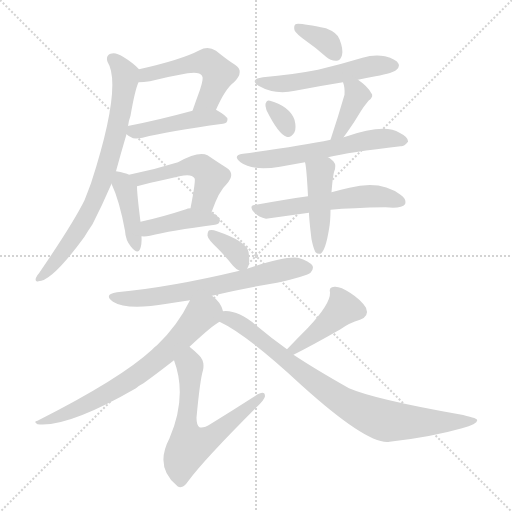
t = 0.00 s
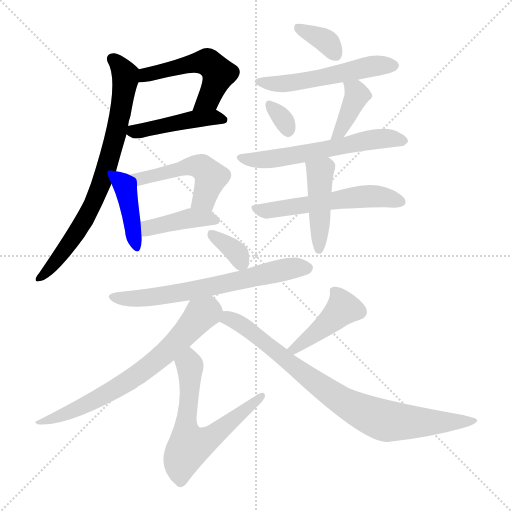
t = 2.53 s
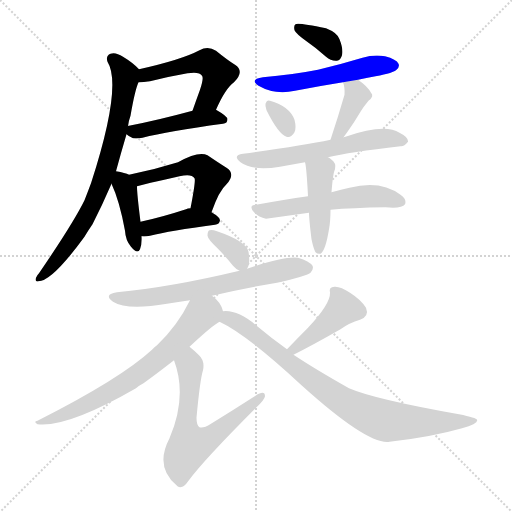
t = 5.05 s
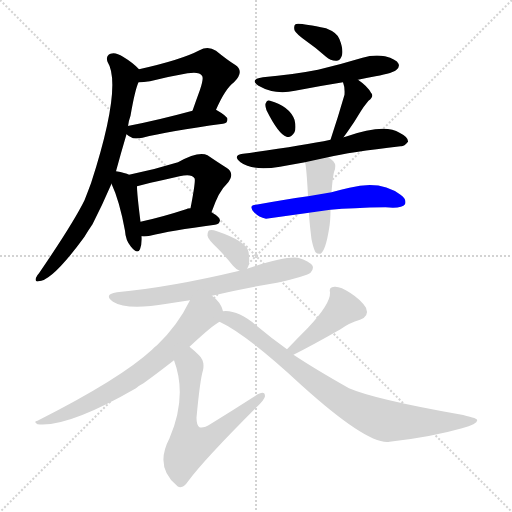
t = 7.58 s
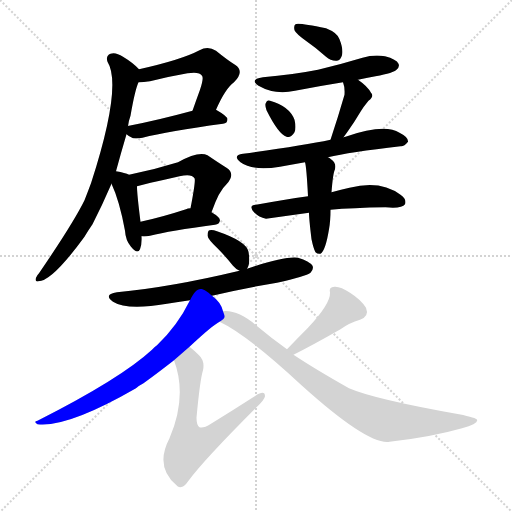
t = 10.11 s
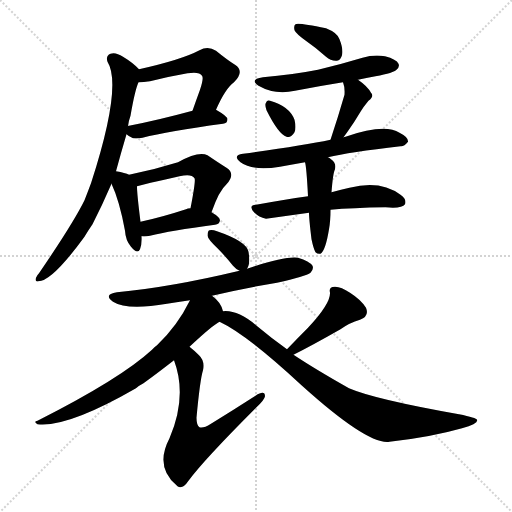
t = 12.63 s

The animated SVG that drew these frames (rendered in a browser with its animation timeline set to each time). Animation: 19 CSS @keyframes rules; one cycle of 12.63 s.

<svg version="1.1" viewBox="0 0 1024 1024" xmlns="http://www.w3.org/2000/svg">
  <g stroke="lightgray" stroke-dasharray="1,1" stroke-width="1" transform="scale(4, 4)">
    <line x1="0" y1="0" x2="256" y2="256"></line>
    <line x1="256" y1="0" x2="0" y2="256"></line>
    <line x1="128" y1="0" x2="128" y2="256"></line>
    <line x1="0" y1="128" x2="256" y2="128"></line>
  </g>
<g transform="scale(1, -1) translate(0, -900)">
   <style type="text/css">
    @keyframes keyframes0 {
      from {
       stroke: blue;
       stroke-dashoffset: 511;
       stroke-width: 128;
       }
       62% {
       animation-timing-function: step-end;
       stroke: blue;
       stroke-dashoffset: 0;
       stroke-width: 128;
       }
       to {
       stroke: black;
       stroke-width: 1024;
       }
       }
       #make-me-a-hanzi-animation-0 {
         animation: keyframes0 0.665853s both;
         animation-delay: 0.000000s;
         animation-timing-function: linear;
       }
    @keyframes keyframes1 {
      from {
       stroke: blue;
       stroke-dashoffset: 446;
       stroke-width: 128;
       }
       59% {
       animation-timing-function: step-end;
       stroke: blue;
       stroke-dashoffset: 0;
       stroke-width: 128;
       }
       to {
       stroke: black;
       stroke-width: 1024;
       }
       }
       #make-me-a-hanzi-animation-1 {
         animation: keyframes1 0.612956s both;
         animation-delay: 0.665853s;
         animation-timing-function: linear;
       }
    @keyframes keyframes2 {
      from {
       stroke: blue;
       stroke-dashoffset: 747;
       stroke-width: 128;
       }
       71% {
       animation-timing-function: step-end;
       stroke: blue;
       stroke-dashoffset: 0;
       stroke-width: 128;
       }
       to {
       stroke: black;
       stroke-width: 1024;
       }
       }
       #make-me-a-hanzi-animation-2 {
         animation: keyframes2 0.857910s both;
         animation-delay: 1.278809s;
         animation-timing-function: linear;
       }
    @keyframes keyframes3 {
      from {
       stroke: blue;
       stroke-dashoffset: 402;
       stroke-width: 128;
       }
       57% {
       animation-timing-function: step-end;
       stroke: blue;
       stroke-dashoffset: 0;
       stroke-width: 128;
       }
       to {
       stroke: black;
       stroke-width: 1024;
       }
       }
       #make-me-a-hanzi-animation-3 {
         animation: keyframes3 0.577148s both;
         animation-delay: 2.136719s;
         animation-timing-function: linear;
       }
    @keyframes keyframes4 {
      from {
       stroke: blue;
       stroke-dashoffset: 490;
       stroke-width: 128;
       }
       61% {
       animation-timing-function: step-end;
       stroke: blue;
       stroke-dashoffset: 0;
       stroke-width: 128;
       }
       to {
       stroke: black;
       stroke-width: 1024;
       }
       }
       #make-me-a-hanzi-animation-4 {
         animation: keyframes4 0.648763s both;
         animation-delay: 2.713867s;
         animation-timing-function: linear;
       }
    @keyframes keyframes5 {
      from {
       stroke: blue;
       stroke-dashoffset: 405;
       stroke-width: 128;
       }
       57% {
       animation-timing-function: step-end;
       stroke: blue;
       stroke-dashoffset: 0;
       stroke-width: 128;
       }
       to {
       stroke: black;
       stroke-width: 1024;
       }
       }
       #make-me-a-hanzi-animation-5 {
         animation: keyframes5 0.579590s both;
         animation-delay: 3.362630s;
         animation-timing-function: linear;
       }
    @keyframes keyframes6 {
      from {
       stroke: blue;
       stroke-dashoffset: 350;
       stroke-width: 128;
       }
       53% {
       animation-timing-function: step-end;
       stroke: blue;
       stroke-dashoffset: 0;
       stroke-width: 128;
       }
       to {
       stroke: black;
       stroke-width: 1024;
       }
       }
       #make-me-a-hanzi-animation-6 {
         animation: keyframes6 0.534831s both;
         animation-delay: 3.942220s;
         animation-timing-function: linear;
       }
    @keyframes keyframes7 {
      from {
       stroke: blue;
       stroke-dashoffset: 527;
       stroke-width: 128;
       }
       63% {
       animation-timing-function: step-end;
       stroke: blue;
       stroke-dashoffset: 0;
       stroke-width: 128;
       }
       to {
       stroke: black;
       stroke-width: 1024;
       }
       }
       #make-me-a-hanzi-animation-7 {
         animation: keyframes7 0.678874s both;
         animation-delay: 4.477051s;
         animation-timing-function: linear;
       }
    @keyframes keyframes8 {
      from {
       stroke: blue;
       stroke-dashoffset: 316;
       stroke-width: 128;
       }
       51% {
       animation-timing-function: step-end;
       stroke: blue;
       stroke-dashoffset: 0;
       stroke-width: 128;
       }
       to {
       stroke: black;
       stroke-width: 1024;
       }
       }
       #make-me-a-hanzi-animation-8 {
         animation: keyframes8 0.507161s both;
         animation-delay: 5.155924s;
         animation-timing-function: linear;
       }
    @keyframes keyframes9 {
      from {
       stroke: blue;
       stroke-dashoffset: 383;
       stroke-width: 128;
       }
       55% {
       animation-timing-function: step-end;
       stroke: blue;
       stroke-dashoffset: 0;
       stroke-width: 128;
       }
       to {
       stroke: black;
       stroke-width: 1024;
       }
       }
       #make-me-a-hanzi-animation-9 {
         animation: keyframes9 0.561686s both;
         animation-delay: 5.663086s;
         animation-timing-function: linear;
       }
    @keyframes keyframes10 {
      from {
       stroke: blue;
       stroke-dashoffset: 585;
       stroke-width: 128;
       }
       66% {
       animation-timing-function: step-end;
       stroke: blue;
       stroke-dashoffset: 0;
       stroke-width: 128;
       }
       to {
       stroke: black;
       stroke-width: 1024;
       }
       }
       #make-me-a-hanzi-animation-10 {
         animation: keyframes10 0.726074s both;
         animation-delay: 6.224772s;
         animation-timing-function: linear;
       }
    @keyframes keyframes11 {
      from {
       stroke: blue;
       stroke-dashoffset: 542;
       stroke-width: 128;
       }
       64% {
       animation-timing-function: step-end;
       stroke: blue;
       stroke-dashoffset: 0;
       stroke-width: 128;
       }
       to {
       stroke: black;
       stroke-width: 1024;
       }
       }
       #make-me-a-hanzi-animation-11 {
         animation: keyframes11 0.691081s both;
         animation-delay: 6.950846s;
         animation-timing-function: linear;
       }
    @keyframes keyframes12 {
      from {
       stroke: blue;
       stroke-dashoffset: 439;
       stroke-width: 128;
       }
       59% {
       animation-timing-function: step-end;
       stroke: blue;
       stroke-dashoffset: 0;
       stroke-width: 128;
       }
       to {
       stroke: black;
       stroke-width: 1024;
       }
       }
       #make-me-a-hanzi-animation-12 {
         animation: keyframes12 0.607259s both;
         animation-delay: 7.641927s;
         animation-timing-function: linear;
       }
    @keyframes keyframes13 {
      from {
       stroke: blue;
       stroke-dashoffset: 341;
       stroke-width: 128;
       }
       53% {
       animation-timing-function: step-end;
       stroke: blue;
       stroke-dashoffset: 0;
       stroke-width: 128;
       }
       to {
       stroke: black;
       stroke-width: 1024;
       }
       }
       #make-me-a-hanzi-animation-13 {
         animation: keyframes13 0.527507s both;
         animation-delay: 8.249186s;
         animation-timing-function: linear;
       }
    @keyframes keyframes14 {
      from {
       stroke: blue;
       stroke-dashoffset: 649;
       stroke-width: 128;
       }
       68% {
       animation-timing-function: step-end;
       stroke: blue;
       stroke-dashoffset: 0;
       stroke-width: 128;
       }
       to {
       stroke: black;
       stroke-width: 1024;
       }
       }
       #make-me-a-hanzi-animation-14 {
         animation: keyframes14 0.778158s both;
         animation-delay: 8.776693s;
         animation-timing-function: linear;
       }
    @keyframes keyframes15 {
      from {
       stroke: blue;
       stroke-dashoffset: 681;
       stroke-width: 128;
       }
       69% {
       animation-timing-function: step-end;
       stroke: blue;
       stroke-dashoffset: 0;
       stroke-width: 128;
       }
       to {
       stroke: black;
       stroke-width: 1024;
       }
       }
       #make-me-a-hanzi-animation-15 {
         animation: keyframes15 0.804199s both;
         animation-delay: 9.554850s;
         animation-timing-function: linear;
       }
    @keyframes keyframes16 {
      from {
       stroke: blue;
       stroke-dashoffset: 621;
       stroke-width: 128;
       }
       67% {
       animation-timing-function: step-end;
       stroke: blue;
       stroke-dashoffset: 0;
       stroke-width: 128;
       }
       to {
       stroke: black;
       stroke-width: 1024;
       }
       }
       #make-me-a-hanzi-animation-16 {
         animation: keyframes16 0.755371s both;
         animation-delay: 10.359049s;
         animation-timing-function: linear;
       }
    @keyframes keyframes17 {
      from {
       stroke: blue;
       stroke-dashoffset: 424;
       stroke-width: 128;
       }
       58% {
       animation-timing-function: step-end;
       stroke: blue;
       stroke-dashoffset: 0;
       stroke-width: 128;
       }
       to {
       stroke: black;
       stroke-width: 1024;
       }
       }
       #make-me-a-hanzi-animation-17 {
         animation: keyframes17 0.595052s both;
         animation-delay: 11.114421s;
         animation-timing-function: linear;
       }
    @keyframes keyframes18 {
      from {
       stroke: blue;
       stroke-dashoffset: 824;
       stroke-width: 128;
       }
       73% {
       animation-timing-function: step-end;
       stroke: blue;
       stroke-dashoffset: 0;
       stroke-width: 128;
       }
       to {
       stroke: black;
       stroke-width: 1024;
       }
       }
       #make-me-a-hanzi-animation-18 {
         animation: keyframes18 0.920573s both;
         animation-delay: 11.709473s;
         animation-timing-function: linear;
       }
</style>
<path d="M 432.0 680.5 Q 451.0 723.5 468.0 735.5 Q 490.0 757.5 470.0 770.5 Q 454.0 780.5 432.0 798.5 Q 416.0 808.5 399.0 799.5 Q 363.0 780.5 278.0 761.5 C 249.0 754.5 247.0 734.5 277.0 735.5 Q 287.0 735.5 300.0 737.5 Q 340.0 747.5 375.0 753.5 Q 399.0 757.5 404.0 748.5 Q 408.0 744.5 400.0 720.5 Q 393.0 701.5 385.0 678.5 C 375.0 650.5 420.0 653.5 432.0 680.5 Z" fill="lightgray"></path> 
<path d="M 253.0 631.5 Q 257.0 627.5 266.0 623.5 Q 275.0 622.5 285.0 624.5 Q 336.0 637.5 446.0 652.5 Q 455.0 653.5 455.0 661.5 Q 455.0 667.5 432.0 680.5 C 419.0 687.5 414.0 686.5 385.0 678.5 Q 315.0 659.5 258.0 648.5 Q 255.0 648.5 256.0 647.5 C 239.0 642.5 239.0 642.5 253.0 631.5 Z" fill="lightgray"></path> 
<path d="M 232.0 557.5 Q 242.0 594.5 253.0 631.5 L 256.0 647.5 Q 257.0 657.5 261.0 668.5 Q 270.0 720.5 277.0 735.5 C 284.0 755.5 284.0 755.5 278.0 761.5 Q 266.0 774.5 246.0 786.5 Q 231.0 796.5 221.0 792.5 Q 211.0 788.5 215.0 776.5 Q 245.0 728.5 182.0 533.5 Q 176.0 517.5 169.0 499.5 Q 147.0 454.5 78.0 353.5 Q 74.0 349.5 72.0 344.5 Q 69.0 335.5 77.0 337.5 Q 104.0 337.5 169.0 426.5 Q 176.0 438.5 185.0 451.5 Q 204.0 488.5 223.0 532.5 L 232.0 557.5 Z" fill="lightgray"></path> 
<path d="M 258.0 550.5 Q 251.0 554.5 232.0 557.5 C 210.0 561.5 211.0 559.5 223.0 532.5 Q 239.0 498.5 250.0 438.5 Q 251.0 419.5 262.0 406.5 Q 275.0 390.5 280.0 401.5 Q 284.0 411.5 283.0 427.5 L 281.0 456.5 Q 274.0 511.5 274.0 527.5 C 274.0 543.5 274.0 543.5 258.0 550.5 Z" fill="lightgray"></path> 
<path d="M 423.0 475.5 Q 438.0 518.5 453.0 531.5 Q 472.0 552.5 453.0 564.5 Q 437.0 574.5 415.0 589.5 Q 397.0 598.5 356.0 575.5 Q 308.0 560.5 258.0 550.5 C 229.0 544.5 245.0 519.5 274.0 527.5 Q 286.0 531.5 359.0 547.5 Q 383.0 553.5 389.0 543.5 Q 392.0 540.5 381.0 483.5 C 375.0 454.5 413.0 447.5 423.0 475.5 Z" fill="lightgray"></path> 
<path d="M 283.0 427.5 Q 290.0 426.5 300.0 428.5 Q 340.0 438.5 430.0 450.5 Q 439.0 451.5 440.0 459.5 Q 440.0 465.5 423.0 475.5 L 381.0 483.5 Q 375.0 483.5 372.0 481.5 Q 323.0 465.5 281.0 456.5 C 252.0 450.5 253.0 429.5 283.0 427.5 Z" fill="lightgray"></path> 
<path d="M 613.0 817.5 Q 632.0 804.5 652.0 786.5 Q 662.0 777.5 674.0 778.5 Q 681.0 779.5 684.0 789.5 Q 687.0 801.5 679.0 821.5 Q 675.0 834.5 652.0 843.5 Q 595.0 855.5 591.0 851.5 Q 587.0 848.5 589.0 839.5 Q 592.0 832.5 613.0 817.5 Z" fill="lightgray"></path> 
<path d="M 716.0 740.5 Q 732.0 744.5 751.0 747.5 Q 788.0 754.5 793.0 760.5 Q 800.0 766.5 797.0 772.5 Q 793.0 781.5 770.0 787.5 Q 748.0 791.5 725.0 784.5 Q 682.0 771.5 636.0 760.5 Q 585.0 750.5 526.0 745.5 Q 498.0 741.5 517.0 728.5 Q 550.0 709.5 590.0 718.5 Q 636.0 727.5 686.0 735.5 L 716.0 740.5 Z" fill="lightgray"></path> 
<path d="M 533.0 679.5 Q 557.0 631.5 573.0 626.5 Q 582.0 623.5 589.0 635.5 Q 593.0 644.5 589.0 660.5 Q 579.0 687.5 540.0 698.5 Q 534.0 701.5 531.0 692.5 Q 530.0 688.5 533.0 679.5 Z" fill="lightgray"></path> 
<path d="M 687.0 625.5 Q 690.0 629.5 695.0 636.5 Q 708.0 654.5 721.0 676.5 Q 727.0 686.5 737.0 698.5 Q 749.0 707.5 742.0 714.5 Q 735.0 727.5 716.0 740.5 C 692.0 757.5 677.0 764.5 686.0 735.5 Q 690.0 725.5 689.0 710.5 Q 676.0 665.5 661.0 620.5 C 652.0 592.5 669.0 601.5 687.0 625.5 Z" fill="lightgray"></path> 
<path d="M 656.0 585.5 Q 698.0 595.5 801.0 607.5 Q 808.0 606.5 816.0 616.5 Q 817.0 625.5 799.0 634.5 Q 769.0 653.5 691.0 626.5 Q 688.0 626.5 687.0 625.5 L 661.0 620.5 Q 604.0 608.5 486.0 592.5 Q 464.0 589.5 481.0 575.5 Q 505.0 557.5 560.0 566.5 Q 582.0 570.5 610.0 575.5 L 656.0 585.5 Z" fill="lightgray"></path> 
<path d="M 661.0 480.5 Q 704.0 484.5 771.0 485.5 Q 804.0 482.5 810.0 491.5 Q 814.0 501.5 801.0 510.5 Q 761.0 540.5 699.0 524.5 Q 683.0 521.5 663.0 515.5 L 616.0 507.5 Q 567.0 500.5 512.0 490.5 Q 496.0 489.5 508.0 475.5 Q 518.0 465.5 532.0 462.5 L 618.0 474.5 L 661.0 480.5 Z" fill="lightgray"></path> 
<path d="M 623.0 421.5 Q 627.0 402.5 631.0 395.5 Q 635.0 391.5 641.0 392.5 Q 651.0 398.5 658.0 441.5 Q 661.0 457.5 661.0 480.5 L 663.0 515.5 Q 666.0 554.5 670.0 561.5 Q 673.0 574.5 662.0 581.5 Q 659.0 584.5 656.0 585.5 C 631.0 601.5 604.0 604.5 610.0 575.5 Q 613.0 566.5 616.0 507.5 L 618.0 474.5 Q 618.0 462.5 623.0 421.5 Z" fill="lightgray"></path> 
<path d="M 494.0 362.5 Q 501.0 371.5 497.0 396.5 Q 493.0 417.5 434.0 437.5 Q 424.0 441.5 419.0 439.5 Q 415.0 438.5 415.0 428.5 Q 416.0 421.5 434.0 404.5 Q 450.0 388.5 466.0 368.5 Q 472.0 361.5 479.0 358.5 C 489.0 353.5 489.0 353.5 494.0 362.5 Z" fill="lightgray"></path> 
<path d="M 424.0 308.5 Q 488.0 323.5 554.0 334.5 Q 612.0 347.5 621.0 354.5 Q 628.0 361.5 625.0 368.5 Q 619.0 377.5 596.0 384.5 Q 571.0 388.5 494.0 362.5 L 479.0 358.5 Q 341.0 325.5 234.0 315.5 Q 206.0 311.5 226.0 296.5 Q 254.0 278.5 334.0 292.5 Q 356.0 296.5 380.0 299.5 L 424.0 308.5 Z" fill="lightgray"></path> 
<path d="M 446.0 277.5 Q 442.0 295.5 424.0 308.5 C 402.0 328.5 394.0 326.5 380.0 299.5 Q 355.0 248.5 314.0 209.5 Q 308.0 205.5 304.0 200.5 Q 241.0 142.5 75.0 58.5 Q 66.0 57.5 75.0 51.5 Q 135.0 44.5 272.0 123.5 Q 279.0 129.5 287.0 133.5 Q 312.0 151.5 348.0 179.5 L 379.0 206.5 Q 425.0 249.5 439.0 256.5 C 451.0 264.5 451.0 264.5 446.0 277.5 Z" fill="lightgray"></path> 
<path d="M 348.0 179.5 Q 375.0 107.5 339.0 23.5 Q 309.0 -33.5 353.0 -70.5 L 355.0 -72.5 Q 365.0 -79.5 377.0 -61.5 Q 408.0 -19.5 513.0 85.5 Q 529.0 100.5 530.0 107.5 Q 530.0 120.5 511.0 108.5 Q 469.0 81.5 422.0 52.5 Q 406.0 42.5 399.0 45.5 Q 393.0 49.5 393.0 64.5 Q 400.0 140.5 406.0 159.5 Q 410.0 178.5 398.0 189.5 Q 388.0 199.5 379.0 206.5 C 356.0 225.5 338.0 207.5 348.0 179.5 Z" fill="lightgray"></path> 
<path d="M 587.0 190.5 Q 623.0 208.5 681.0 241.5 Q 699.0 254.5 720.0 260.5 Q 739.0 267.5 732.0 284.5 Q 722.0 300.5 700.0 314.5 Q 681.0 327.5 669.0 326.5 Q 657.0 326.5 660.0 314.5 Q 661.0 292.5 616.0 244.5 Q 595.0 223.5 574.0 201.5 C 553.0 179.5 560.0 176.5 587.0 190.5 Z" fill="lightgray"></path> 
<path d="M 574.0 201.5 Q 543.0 223.5 512.0 249.5 Q 475.0 280.5 446.0 277.5 C 416.0 279.5 412.0 270.5 439.0 256.5 Q 493.0 231.5 603.0 129.5 Q 736.0 9.5 779.0 16.5 Q 861.0 25.5 924.0 43.5 Q 958.0 52.5 954.0 60.5 Q 953.0 64.5 918.0 71.5 Q 749.0 101.5 698.0 123.5 Q 629.0 162.5 587.0 190.5 L 574.0 201.5 Z" fill="lightgray"></path> 
      <clipPath id="make-me-a-hanzi-clip-0">
      <path d="M 432.0 680.5 Q 451.0 723.5 468.0 735.5 Q 490.0 757.5 470.0 770.5 Q 454.0 780.5 432.0 798.5 Q 416.0 808.5 399.0 799.5 Q 363.0 780.5 278.0 761.5 C 249.0 754.5 247.0 734.5 277.0 735.5 Q 287.0 735.5 300.0 737.5 Q 340.0 747.5 375.0 753.5 Q 399.0 757.5 404.0 748.5 Q 408.0 744.5 400.0 720.5 Q 393.0 701.5 385.0 678.5 C 375.0 650.5 420.0 653.5 432.0 680.5 Z" fill="lightgray"></path>
      </clipPath>
      <path clip-path="url(#make-me-a-hanzi-clip-0)" d="M 282.0 741.5 L 293.0 751.5 L 391.0 774.5 L 422.0 771.5 L 437.0 752.5 L 435.0 744.5 L 418.0 702.5 L 393.0 684.5 " fill="none" id="make-me-a-hanzi-animation-0" stroke-dasharray="383 766" stroke-linecap="round"></path>

      <clipPath id="make-me-a-hanzi-clip-1">
      <path d="M 253.0 631.5 Q 257.0 627.5 266.0 623.5 Q 275.0 622.5 285.0 624.5 Q 336.0 637.5 446.0 652.5 Q 455.0 653.5 455.0 661.5 Q 455.0 667.5 432.0 680.5 C 419.0 687.5 414.0 686.5 385.0 678.5 Q 315.0 659.5 258.0 648.5 Q 255.0 648.5 256.0 647.5 C 239.0 642.5 239.0 642.5 253.0 631.5 Z" fill="lightgray"></path>
      </clipPath>
      <path clip-path="url(#make-me-a-hanzi-clip-1)" d="M 260.0 642.5 L 271.0 636.5 L 394.0 662.5 L 446.0 661.5 " fill="none" id="make-me-a-hanzi-animation-1" stroke-dasharray="318 636" stroke-linecap="round"></path>

      <clipPath id="make-me-a-hanzi-clip-2">
      <path d="M 232.0 557.5 Q 242.0 594.5 253.0 631.5 L 256.0 647.5 Q 257.0 657.5 261.0 668.5 Q 270.0 720.5 277.0 735.5 C 284.0 755.5 284.0 755.5 278.0 761.5 Q 266.0 774.5 246.0 786.5 Q 231.0 796.5 221.0 792.5 Q 211.0 788.5 215.0 776.5 Q 245.0 728.5 182.0 533.5 Q 176.0 517.5 169.0 499.5 Q 147.0 454.5 78.0 353.5 Q 74.0 349.5 72.0 344.5 Q 69.0 335.5 77.0 337.5 Q 104.0 337.5 169.0 426.5 Q 176.0 438.5 185.0 451.5 Q 204.0 488.5 223.0 532.5 L 232.0 557.5 Z" fill="lightgray"></path>
      </clipPath>
      <path clip-path="url(#make-me-a-hanzi-clip-2)" d="M 225.0 781.5 L 242.0 766.5 L 251.0 743.5 L 228.0 614.5 L 207.0 545.5 L 149.0 426.5 L 115.0 379.5 L 79.0 344.5 " fill="none" id="make-me-a-hanzi-animation-2" stroke-dasharray="619 1238" stroke-linecap="round"></path>

      <clipPath id="make-me-a-hanzi-clip-3">
      <path d="M 258.0 550.5 Q 251.0 554.5 232.0 557.5 C 210.0 561.5 211.0 559.5 223.0 532.5 Q 239.0 498.5 250.0 438.5 Q 251.0 419.5 262.0 406.5 Q 275.0 390.5 280.0 401.5 Q 284.0 411.5 283.0 427.5 L 281.0 456.5 Q 274.0 511.5 274.0 527.5 C 274.0 543.5 274.0 543.5 258.0 550.5 Z" fill="lightgray"></path>
      </clipPath>
      <path clip-path="url(#make-me-a-hanzi-clip-3)" d="M 238.0 548.5 L 252.0 521.5 L 272.0 407.5 " fill="none" id="make-me-a-hanzi-animation-3" stroke-dasharray="274 548" stroke-linecap="round"></path>

      <clipPath id="make-me-a-hanzi-clip-4">
      <path d="M 423.0 475.5 Q 438.0 518.5 453.0 531.5 Q 472.0 552.5 453.0 564.5 Q 437.0 574.5 415.0 589.5 Q 397.0 598.5 356.0 575.5 Q 308.0 560.5 258.0 550.5 C 229.0 544.5 245.0 519.5 274.0 527.5 Q 286.0 531.5 359.0 547.5 Q 383.0 553.5 389.0 543.5 Q 392.0 540.5 381.0 483.5 C 375.0 454.5 413.0 447.5 423.0 475.5 Z" fill="lightgray"></path>
      </clipPath>
      <path clip-path="url(#make-me-a-hanzi-clip-4)" d="M 266.0 547.5 L 292.0 544.5 L 372.0 566.5 L 404.0 565.5 L 422.0 545.5 L 406.0 499.5 L 390.0 494.5 " fill="none" id="make-me-a-hanzi-animation-4" stroke-dasharray="362 724" stroke-linecap="round"></path>

      <clipPath id="make-me-a-hanzi-clip-5">
      <path d="M 283.0 427.5 Q 290.0 426.5 300.0 428.5 Q 340.0 438.5 430.0 450.5 Q 439.0 451.5 440.0 459.5 Q 440.0 465.5 423.0 475.5 L 381.0 483.5 Q 375.0 483.5 372.0 481.5 Q 323.0 465.5 281.0 456.5 C 252.0 450.5 253.0 429.5 283.0 427.5 Z" fill="lightgray"></path>
      </clipPath>
      <path clip-path="url(#make-me-a-hanzi-clip-5)" d="M 287.0 435.5 L 306.0 447.5 L 369.0 461.5 L 431.0 459.5 " fill="none" id="make-me-a-hanzi-animation-5" stroke-dasharray="277 554" stroke-linecap="round"></path>

      <clipPath id="make-me-a-hanzi-clip-6">
      <path d="M 613.0 817.5 Q 632.0 804.5 652.0 786.5 Q 662.0 777.5 674.0 778.5 Q 681.0 779.5 684.0 789.5 Q 687.0 801.5 679.0 821.5 Q 675.0 834.5 652.0 843.5 Q 595.0 855.5 591.0 851.5 Q 587.0 848.5 589.0 839.5 Q 592.0 832.5 613.0 817.5 Z" fill="lightgray"></path>
      </clipPath>
      <path clip-path="url(#make-me-a-hanzi-clip-6)" d="M 595.0 844.5 L 649.0 820.5 L 670.0 792.5 " fill="none" id="make-me-a-hanzi-animation-6" stroke-dasharray="222 444" stroke-linecap="round"></path>

      <clipPath id="make-me-a-hanzi-clip-7">
      <path d="M 716.0 740.5 Q 732.0 744.5 751.0 747.5 Q 788.0 754.5 793.0 760.5 Q 800.0 766.5 797.0 772.5 Q 793.0 781.5 770.0 787.5 Q 748.0 791.5 725.0 784.5 Q 682.0 771.5 636.0 760.5 Q 585.0 750.5 526.0 745.5 Q 498.0 741.5 517.0 728.5 Q 550.0 709.5 590.0 718.5 Q 636.0 727.5 686.0 735.5 L 716.0 740.5 Z" fill="lightgray"></path>
      </clipPath>
      <path clip-path="url(#make-me-a-hanzi-clip-7)" d="M 520.0 738.5 L 528.0 733.5 L 580.0 733.5 L 737.0 766.5 L 786.0 769.5 " fill="none" id="make-me-a-hanzi-animation-7" stroke-dasharray="399 798" stroke-linecap="round"></path>

      <clipPath id="make-me-a-hanzi-clip-8">
      <path d="M 533.0 679.5 Q 557.0 631.5 573.0 626.5 Q 582.0 623.5 589.0 635.5 Q 593.0 644.5 589.0 660.5 Q 579.0 687.5 540.0 698.5 Q 534.0 701.5 531.0 692.5 Q 530.0 688.5 533.0 679.5 Z" fill="lightgray"></path>
      </clipPath>
      <path clip-path="url(#make-me-a-hanzi-clip-8)" d="M 541.0 687.5 L 563.0 664.5 L 576.0 639.5 " fill="none" id="make-me-a-hanzi-animation-8" stroke-dasharray="188 376" stroke-linecap="round"></path>

      <clipPath id="make-me-a-hanzi-clip-9">
      <path d="M 687.0 625.5 Q 690.0 629.5 695.0 636.5 Q 708.0 654.5 721.0 676.5 Q 727.0 686.5 737.0 698.5 Q 749.0 707.5 742.0 714.5 Q 735.0 727.5 716.0 740.5 C 692.0 757.5 677.0 764.5 686.0 735.5 Q 690.0 725.5 689.0 710.5 Q 676.0 665.5 661.0 620.5 C 652.0 592.5 669.0 601.5 687.0 625.5 Z" fill="lightgray"></path>
      </clipPath>
      <path clip-path="url(#make-me-a-hanzi-clip-9)" d="M 694.0 731.5 L 714.0 707.5 L 678.0 634.5 L 666.0 627.5 " fill="none" id="make-me-a-hanzi-animation-9" stroke-dasharray="255 510" stroke-linecap="round"></path>

      <clipPath id="make-me-a-hanzi-clip-10">
      <path d="M 656.0 585.5 Q 698.0 595.5 801.0 607.5 Q 808.0 606.5 816.0 616.5 Q 817.0 625.5 799.0 634.5 Q 769.0 653.5 691.0 626.5 Q 688.0 626.5 687.0 625.5 L 661.0 620.5 Q 604.0 608.5 486.0 592.5 Q 464.0 589.5 481.0 575.5 Q 505.0 557.5 560.0 566.5 Q 582.0 570.5 610.0 575.5 L 656.0 585.5 Z" fill="lightgray"></path>
      </clipPath>
      <path clip-path="url(#make-me-a-hanzi-clip-10)" d="M 482.0 584.5 L 548.0 581.5 L 744.0 621.5 L 807.0 618.5 " fill="none" id="make-me-a-hanzi-animation-10" stroke-dasharray="457 914" stroke-linecap="round"></path>

      <clipPath id="make-me-a-hanzi-clip-11">
      <path d="M 661.0 480.5 Q 704.0 484.5 771.0 485.5 Q 804.0 482.5 810.0 491.5 Q 814.0 501.5 801.0 510.5 Q 761.0 540.5 699.0 524.5 Q 683.0 521.5 663.0 515.5 L 616.0 507.5 Q 567.0 500.5 512.0 490.5 Q 496.0 489.5 508.0 475.5 Q 518.0 465.5 532.0 462.5 L 618.0 474.5 L 661.0 480.5 Z" fill="lightgray"></path>
      </clipPath>
      <path clip-path="url(#make-me-a-hanzi-clip-11)" d="M 520.0 480.5 L 530.0 477.5 L 740.0 507.5 L 802.0 496.5 " fill="none" id="make-me-a-hanzi-animation-11" stroke-dasharray="414 828" stroke-linecap="round"></path>

      <clipPath id="make-me-a-hanzi-clip-12">
      <path d="M 623.0 421.5 Q 627.0 402.5 631.0 395.5 Q 635.0 391.5 641.0 392.5 Q 651.0 398.5 658.0 441.5 Q 661.0 457.5 661.0 480.5 L 663.0 515.5 Q 666.0 554.5 670.0 561.5 Q 673.0 574.5 662.0 581.5 Q 659.0 584.5 656.0 585.5 C 631.0 601.5 604.0 604.5 610.0 575.5 Q 613.0 566.5 616.0 507.5 L 618.0 474.5 Q 618.0 462.5 623.0 421.5 Z" fill="lightgray"></path>
      </clipPath>
      <path clip-path="url(#make-me-a-hanzi-clip-12)" d="M 618.0 574.5 L 641.0 549.5 L 638.0 400.5 " fill="none" id="make-me-a-hanzi-animation-12" stroke-dasharray="311 622" stroke-linecap="round"></path>

      <clipPath id="make-me-a-hanzi-clip-13">
      <path d="M 494.0 362.5 Q 501.0 371.5 497.0 396.5 Q 493.0 417.5 434.0 437.5 Q 424.0 441.5 419.0 439.5 Q 415.0 438.5 415.0 428.5 Q 416.0 421.5 434.0 404.5 Q 450.0 388.5 466.0 368.5 Q 472.0 361.5 479.0 358.5 C 489.0 353.5 489.0 353.5 494.0 362.5 Z" fill="lightgray"></path>
      </clipPath>
      <path clip-path="url(#make-me-a-hanzi-clip-13)" d="M 425.0 430.5 L 468.0 400.5 L 483.0 371.5 " fill="none" id="make-me-a-hanzi-animation-13" stroke-dasharray="213 426" stroke-linecap="round"></path>

      <clipPath id="make-me-a-hanzi-clip-14">
      <path d="M 424.0 308.5 Q 488.0 323.5 554.0 334.5 Q 612.0 347.5 621.0 354.5 Q 628.0 361.5 625.0 368.5 Q 619.0 377.5 596.0 384.5 Q 571.0 388.5 494.0 362.5 L 479.0 358.5 Q 341.0 325.5 234.0 315.5 Q 206.0 311.5 226.0 296.5 Q 254.0 278.5 334.0 292.5 Q 356.0 296.5 380.0 299.5 L 424.0 308.5 Z" fill="lightgray"></path>
      </clipPath>
      <path clip-path="url(#make-me-a-hanzi-clip-14)" d="M 228.0 306.5 L 321.0 306.5 L 547.0 356.5 L 615.0 363.5 " fill="none" id="make-me-a-hanzi-animation-14" stroke-dasharray="521 1042" stroke-linecap="round"></path>

      <clipPath id="make-me-a-hanzi-clip-15">
      <path d="M 446.0 277.5 Q 442.0 295.5 424.0 308.5 C 402.0 328.5 394.0 326.5 380.0 299.5 Q 355.0 248.5 314.0 209.5 Q 308.0 205.5 304.0 200.5 Q 241.0 142.5 75.0 58.5 Q 66.0 57.5 75.0 51.5 Q 135.0 44.5 272.0 123.5 Q 279.0 129.5 287.0 133.5 Q 312.0 151.5 348.0 179.5 L 379.0 206.5 Q 425.0 249.5 439.0 256.5 C 451.0 264.5 451.0 264.5 446.0 277.5 Z" fill="lightgray"></path>
      </clipPath>
      <path clip-path="url(#make-me-a-hanzi-clip-15)" d="M 429.0 265.5 L 414.0 276.5 L 402.0 270.5 L 328.0 191.5 L 235.0 123.5 L 156.0 82.5 L 80.0 55.5 " fill="none" id="make-me-a-hanzi-animation-15" stroke-dasharray="553 1106" stroke-linecap="round"></path>

      <clipPath id="make-me-a-hanzi-clip-16">
      <path d="M 348.0 179.5 Q 375.0 107.5 339.0 23.5 Q 309.0 -33.5 353.0 -70.5 L 355.0 -72.5 Q 365.0 -79.5 377.0 -61.5 Q 408.0 -19.5 513.0 85.5 Q 529.0 100.5 530.0 107.5 Q 530.0 120.5 511.0 108.5 Q 469.0 81.5 422.0 52.5 Q 406.0 42.5 399.0 45.5 Q 393.0 49.5 393.0 64.5 Q 400.0 140.5 406.0 159.5 Q 410.0 178.5 398.0 189.5 Q 388.0 199.5 379.0 206.5 C 356.0 225.5 338.0 207.5 348.0 179.5 Z" fill="lightgray"></path>
      </clipPath>
      <path clip-path="url(#make-me-a-hanzi-clip-16)" d="M 379.0 196.5 L 380.0 119.5 L 371.0 40.5 L 379.0 7.5 L 405.0 15.5 L 435.0 34.5 L 521.0 106.5 " fill="none" id="make-me-a-hanzi-animation-16" stroke-dasharray="493 986" stroke-linecap="round"></path>

      <clipPath id="make-me-a-hanzi-clip-17">
      <path d="M 587.0 190.5 Q 623.0 208.5 681.0 241.5 Q 699.0 254.5 720.0 260.5 Q 739.0 267.5 732.0 284.5 Q 722.0 300.5 700.0 314.5 Q 681.0 327.5 669.0 326.5 Q 657.0 326.5 660.0 314.5 Q 661.0 292.5 616.0 244.5 Q 595.0 223.5 574.0 201.5 C 553.0 179.5 560.0 176.5 587.0 190.5 Z" fill="lightgray"></path>
      </clipPath>
      <path clip-path="url(#make-me-a-hanzi-clip-17)" d="M 672.0 314.5 L 686.0 281.5 L 634.0 235.5 L 589.0 202.5 L 582.0 204.5 " fill="none" id="make-me-a-hanzi-animation-17" stroke-dasharray="296 592" stroke-linecap="round"></path>

      <clipPath id="make-me-a-hanzi-clip-18">
      <path d="M 574.0 201.5 Q 543.0 223.5 512.0 249.5 Q 475.0 280.5 446.0 277.5 C 416.0 279.5 412.0 270.5 439.0 256.5 Q 493.0 231.5 603.0 129.5 Q 736.0 9.5 779.0 16.5 Q 861.0 25.5 924.0 43.5 Q 958.0 52.5 954.0 60.5 Q 953.0 64.5 918.0 71.5 Q 749.0 101.5 698.0 123.5 Q 629.0 162.5 587.0 190.5 L 574.0 201.5 Z" fill="lightgray"></path>
      </clipPath>
      <path clip-path="url(#make-me-a-hanzi-clip-18)" d="M 446.0 259.5 L 461.0 262.5 L 482.0 251.5 L 664.0 110.5 L 750.0 65.5 L 774.0 57.5 L 814.0 55.5 L 950.0 58.5 " fill="none" id="make-me-a-hanzi-animation-18" stroke-dasharray="696 1392" stroke-linecap="round"></path>

</g>
</svg>
